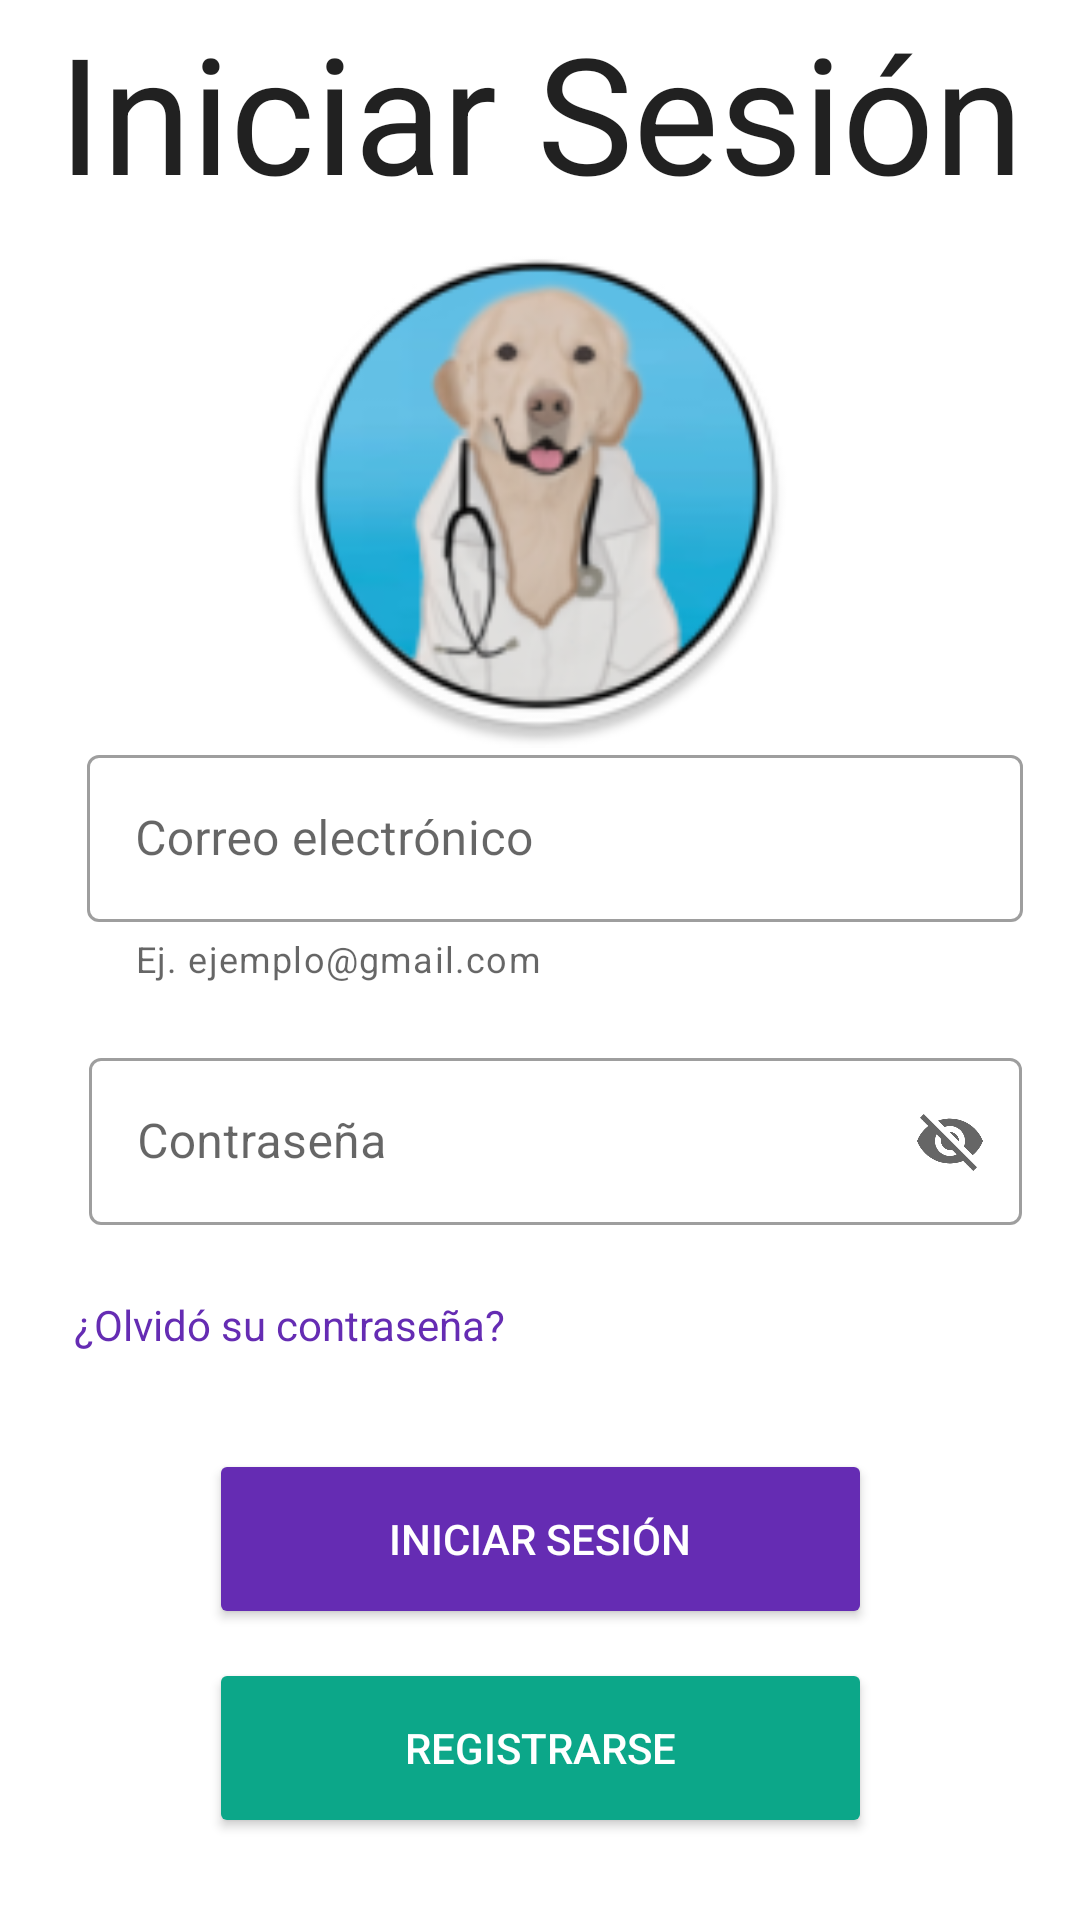

Reconstruct the res/layout file that produces this screen, plus the resources it refers to.
<!-- AndroidManifest.xml: application theme Theme.CartillaAnimal -->
<!-- res/layout/activity_login.xml -->
<?xml version="1.0" encoding="utf-8"?>
<androidx.constraintlayout.widget.ConstraintLayout xmlns:android="http://schemas.android.com/apk/res/android"
    xmlns:app="http://schemas.android.com/apk/res-auto"
    xmlns:tools="http://schemas.android.com/tools"
    android:layout_width="match_parent"
    android:layout_height="match_parent"
    tools:context=".Login">

    <ImageView
        android:id="@+id/imageView"
        android:layout_width="172dp"
        android:layout_height="175dp"
        app:layout_constraintBottom_toBottomOf="parent"
        app:layout_constraintEnd_toEndOf="parent"
        app:layout_constraintHorizontal_bias="0.497"
        app:layout_constraintStart_toStartOf="parent"
        app:layout_constraintTop_toTopOf="parent"
        app:layout_constraintVertical_bias="0.163"
        app:srcCompat="@mipmap/ic_icon" />

    <com.google.android.material.textview.MaterialTextView
        android:id="@+id/materialTextView"
        android:layout_width="match_parent"
        android:layout_height="wrap_content"
        android:gravity="center"
        android:text="@string/iniciar_sesion"
        android:textAppearance="@style/TextAppearance.AppCompat.Large"
        android:textSize="54dp"
        app:autoSizeTextType="uniform"
        app:fontFamily="Arial"
        app:layout_constraintBottom_toTopOf="@+id/imageView"
        app:layout_constraintEnd_toEndOf="parent"
        app:layout_constraintHorizontal_bias="0.5"
        app:layout_constraintStart_toStartOf="parent"
        app:layout_constraintTop_toTopOf="parent"
        app:layout_constraintVertical_bias="0.272">

    </com.google.android.material.textview.MaterialTextView>

    <Button
        android:id="@+id/btnRegistrarse"
        android:layout_width="221dp"
        android:layout_height="60dp"
        android:text="@string/registrarse"
        android:textColor="@android:color/white"
        app:backgroundTint="@color/C_registro"
        app:layout_constraintBottom_toBottomOf="parent"
        app:layout_constraintEnd_toEndOf="parent"
        app:layout_constraintStart_toStartOf="parent"
        app:layout_constraintTop_toTopOf="parent"
        app:layout_constraintVertical_bias="0.953" />

    <Button
        android:id="@+id/btnIniciar"
        android:layout_width="221dp"
        android:layout_height="60dp"
        android:text="@string/iniciar_sesion"
        android:textColor="@android:color/white"
        app:backgroundTint="@color/C_sesion"
        app:layout_constraintBottom_toBottomOf="parent"
        app:layout_constraintEnd_toEndOf="parent"
        app:layout_constraintStart_toStartOf="parent"
        app:layout_constraintTop_toTopOf="parent"
        app:layout_constraintVertical_bias="0.833" />

    <TextView
        android:id="@+id/link"
        android:layout_width="311dp"
        android:layout_height="20dp"
        android:clickable="true"
        android:text="@string/olvido_Contra"
        android:textColor="@color/C_sesion"
        app:layout_constraintBottom_toBottomOf="parent"
        app:layout_constraintEnd_toEndOf="parent"
        app:layout_constraintHorizontal_bias="0.5"
        app:layout_constraintStart_toStartOf="parent"
        app:layout_constraintTop_toTopOf="parent"
        app:layout_constraintVertical_bias="0.697" />

    <com.google.android.material.textfield.TextInputLayout
        style="@style/Widget.MaterialComponents.TextInputLayout.OutlinedBox"
        android:layout_width="312dp"
        android:layout_height="99dp"
        android:layout_marginStart="32dp"
        android:layout_marginTop="5dp"
        android:layout_marginEnd="22dp"
        android:layout_marginBottom="1dp"
        app:boxBackgroundMode="outline"
        app:helperText="Ej. ejemplo@gmail.com"
        app:layout_constraintBottom_toBottomOf="parent"
        app:layout_constraintEnd_toEndOf="parent"
        app:layout_constraintHorizontal_bias="0.511"
        app:layout_constraintStart_toStartOf="parent"
        app:layout_constraintTop_toTopOf="parent"
        app:layout_constraintVertical_bias="0.451">

        <com.google.android.material.textfield.TextInputEditText
            android:id="@+id/txtCorreo"
            android:layout_width="match_parent"
            android:layout_height="wrap_content"
            android:hint="@string/correo"
            tools:layout_editor_absoluteX="65dp"
            tools:layout_editor_absoluteY="85dp" />

    </com.google.android.material.textfield.TextInputLayout>

    <com.google.android.material.textfield.TextInputLayout
        style="@style/Widget.MaterialComponents.TextInputLayout.OutlinedBox"
        android:layout_width="311dp"
        android:layout_height="69dp"
        android:layout_marginStart="32dp"
        android:layout_marginTop="202dp"
        android:layout_marginEnd="22dp"
        android:layout_marginBottom="3dp"
        app:boxBackgroundMode="outline"
        app:endIconMode="password_toggle"
        app:layout_constraintBottom_toBottomOf="parent"
        app:layout_constraintEnd_toEndOf="parent"
        app:layout_constraintStart_toStartOf="parent"
        app:layout_constraintTop_toTopOf="parent"
        app:layout_constraintVertical_bias="0.397">

        <com.google.android.material.textfield.TextInputEditText
            android:id="@+id/txtContra"
            android:layout_width="match_parent"
            android:layout_height="wrap_content"
            android:hint="@string/contra"
            tools:layout_editor_absoluteX="65dp"
            tools:layout_editor_absoluteY="85dp" />

    </com.google.android.material.textfield.TextInputLayout>



</androidx.constraintlayout.widget.ConstraintLayout>
<!-- resources referenced by this layout -->
<resources>
  <color name="C_registro">#0CA789</color>
  <color name="C_sesion">#652CB3</color>
  <!-- mipmap ic_icon: png bitmap (mipmap-hdpi, 9508 bytes) -->
  <string name="contra">Contraseña</string>
  <string name="correo">Correo electrónico</string>
  <string name="iniciar_sesion">Iniciar Sesión</string>
  <string name="olvido_Contra">¿Olvidó su contraseña?</string>
  <string name="registrarse">Registrarse</string>
  <style name="Theme.CartillaAnimal" parent="Theme.MaterialComponents.DayNight.NoActionBar">
          
          <item name="colorPrimary">@color/C_btnMenu</item>
          <item name="colorPrimaryVariant">@color/C_btnMenu</item>
          <item name="colorOnPrimary">@color/white</item>
          
          <item name="colorSecondary">@color/C_sesion</item>
          <item name="colorSecondaryVariant">@color/C_sesion</item>
          <item name="colorOnSecondary">@color/black</item>
          
          <item name="android:statusBarColor" tools:targetApi="l">?attr/colorPrimaryVariant</item>
          
      </style>
  <color name="C_btnMenu">#414BB2</color>
  <color name="white">#F2F0F0</color>
  <color name="black">#FF000000</color>
</resources>
